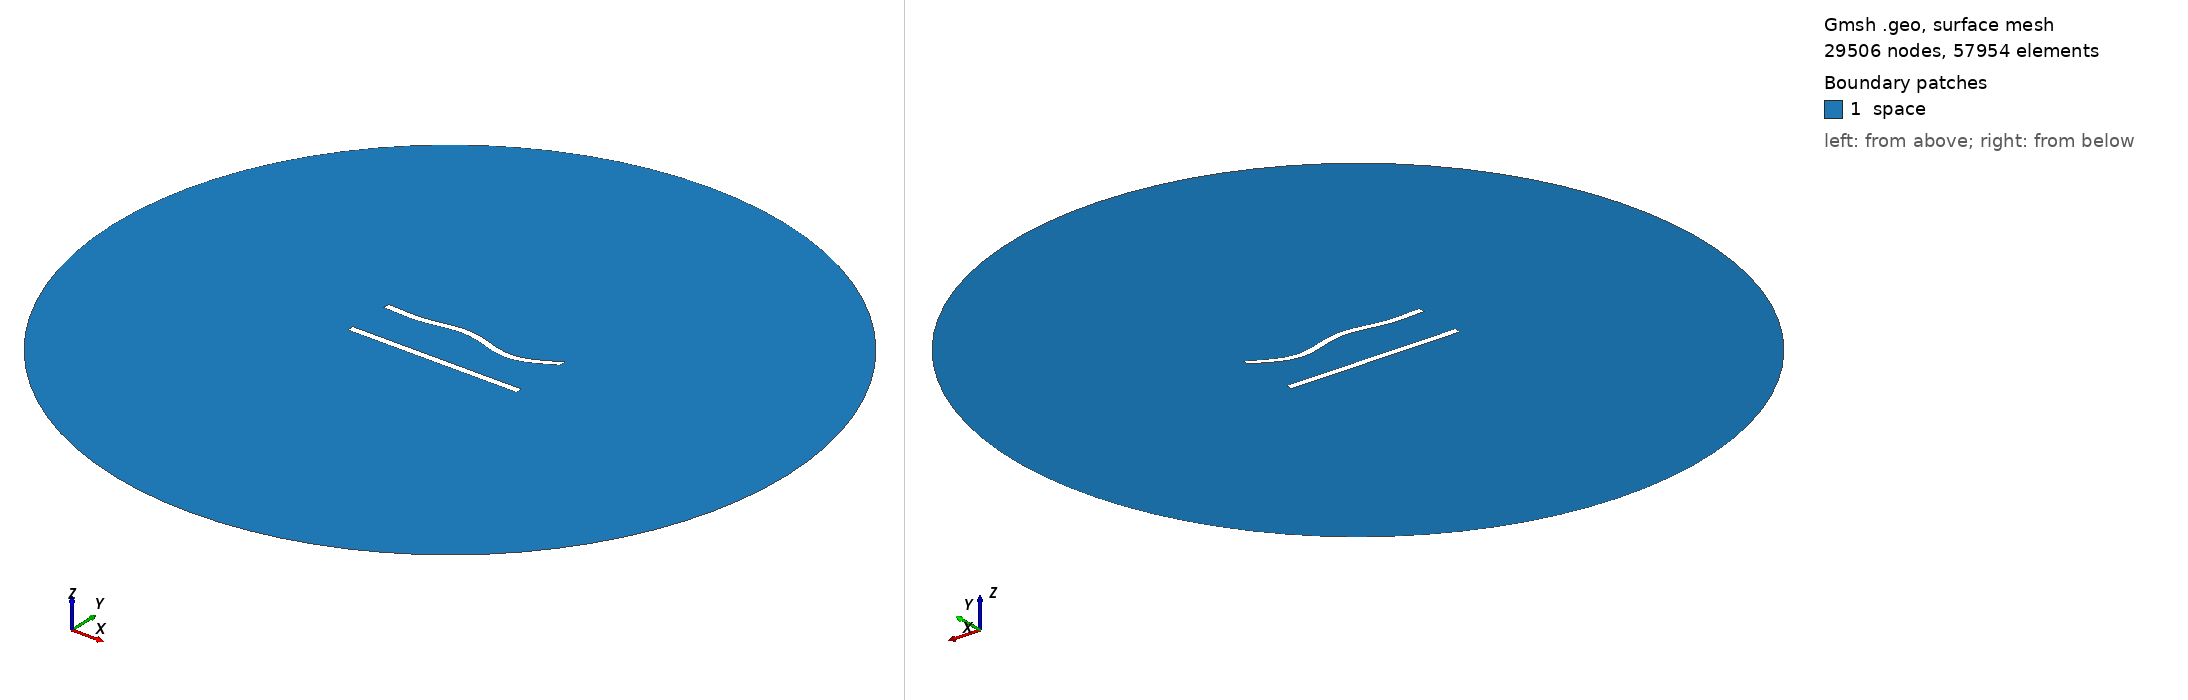

Gmsh geometry script, surface-meshed: 29506 nodes, 57954 surface elements. Boundary patches (legend numbers): 1 space. Left view from above one corner, right view from below the opposite corner. Legend entries are the model's physical surfaces. The drawing asked Gmsh for element sizes between 1% and 20% of the model's largest extent; the script's own settings can give other sizes.

=== 286.geo (drawn) ===
//---------------------------------------
// Geometry kernel
//---------------------------------------

SetFactory("OpenCASCADE");



//---------------------------------------
// Parameters of the geometry
//---------------------------------------

// Overetch of the upper plate
overetch = 0.0;

// Distance between the plates
distance = 27.5;

// Discretization over the x axis (for the deformation)
nx = 50; 

// Length of the plate
L = 100 - overetch; 

// Number of modes
n = 4; 

// 1st mode coefficient
coeff(1) = 0.0;
beta(1) = 0.596864 * 3.1415926535 / L;

// 2nd mode coefficient
coeff(2) = 0.0;
beta(2) = 1.49418 * 3.1415926535 / L;

// 3rd mode coefficient
coeff(3) = 1.5;
beta(3) = 2.50025 * 3.1415926535 / L;

// 4th mode coefficient
coeff(4) = -1.5;
beta(4) = 3.49999 * 3.1415926535 / L;



//---------------------------------------
// Upper plate (deformed rectangle)
//---------------------------------------

// Coordiantes of the upper plate
xmin = -50;
xmax = 50 - overetch;

// Height of the upper plate
yheight = 4 - 2 * overetch;

// Indexes of the points
UpperID[] = {};
LowerID[] = {};
LeftID[] = {};
RightID[] = {};

// Point index
p = 1;

// Horizontal edges
For i In {1:nx}
    x = xmin + (i-1)*(xmax - xmin)/(nx-1);

    y_bottom = distance / 2 + overetch;
    For j In {1:n}
        C = (Cosh(beta(j)*L) + Cos(beta(j)*L)) / (Sinh(beta(j)*L) + Sin(beta(j)*L));
        y_bottom  = y_bottom + coeff(j) * (Cosh(beta(j)*(x+50)) - Cos(beta(j)*(x+50)) - C * (Sinh(beta(j)*(x+50)) - Sin(beta(j)*(x+50))));
    EndFor

    y_top = y_bottom + yheight;

    Point(p) = {x, y_top, 0, 1.0};
    UpperID[i] = p;
    p = p + 1;

    Point(p) = {x, y_bottom, 0, 1.0};
    LowerID[i] = p;
    p = p + 1;
EndFor

// Create point lists
UpperPts[] = {}; LowerPts[] = {};
For i In {1:nx}
  UpperPts[] += {UpperID[i]};
  LowerPts[] += {LowerID[i]};
EndFor

// Build splines
Spline(1) = {UpperPts[]};
Spline(2) = {LowerPts[]};
Line(3) = {LowerPts[nx-1], UpperPts[nx-1]};
Line(4) = {LowerPts[0], UpperPts[0]};

// Build the plane surface
Curve Loop(1) = {2, 3, -1, -4};
Plane Surface(1) = {1};



//---------------------------------------
// Lower plate (rectangle)
//---------------------------------------

// Vertices
Point(1001) = {-50, -distance/2, 0, 1.0};
Point(1002) = { 50, -distance/2, 0, 1.0};
Point(1003) = { 50,  -distance/2 + 4, 0, 1.0};
Point(1004) = {-50,  -distance/2 + 4, 0, 1.0};

// Edges
Line(5) = {1001, 1002};
Line(6) = {1002, 1003};
Line(7) = {1003, 1004};
Line(8) = {1004, 1001};

// Plane surface
Line Loop(2) = {5, 6, 7, 8};
Plane Surface(2) = {2}; 



//---------------------------------------
// Outer (fictious) boundary
//---------------------------------------

// Points
Point(1005) = {0, 0, 0};       // Center
Point(1006) = {200, 0, 0};     // Start point
Point(1007) = {0, 200, 0};     // 90 degrees
Point(1008) = {-200, 0, 0};    // 180 degrees
Point(1009) = {0, -200, 0};    // 270 degrees

// Circle arcs (each needs start, center, end)
Circle(9) = {1006, 1005, 1007};
Circle(10) = {1007, 1005, 1008};
Circle(11) = {1008, 1005, 1009};
Circle(12) = {1009, 1005, 1006};

// Plane surface for the entire domain
Curve Loop(3) = {9, 10, 11, 12};
Surface(3) = {3};

// Subtract the plates from the whole domain to obtain the actual domain where we want to solve the equations
BooleanDifference{ Surface{3}; Delete; }{ Surface{1}; Surface{2}; Delete; }




//---------------------------------------
// Transfinite Lines/Curves
//---------------------------------------

// Set the number of points on the boundaries
r = 6;
d = 0.15;

// Plates
Transfinite Curve {1} = 50*r/4 Using Progression 1;
Transfinite Line {2} = 50*r Using Progression 1;
Transfinite Curve {3, 4} = 2*r Using Progression 1+d;
Transfinite Line {5} = 50*r/4 Using Progression 1;
Transfinite Line {7} = 50*r Using Progression 1;
Transfinite Line {6} = 2*r Using Progression 1-d;
Transfinite Line {8} = 2*r Using Progression 1+d;

// Outer boundary
Transfinite Line {9, 10, 11, 12} = 20 Using Progression 1;



//---------------------------------------
// Physical groups
//---------------------------------------                

// Physical curves (boundaries)
Physical Line("force_segment", 10) = {2};
Physical Line("upper_plate", 11) = {1, 3, 4};
Physical Line("lower_plate", 12) = {5, 6, 7, 8};
Physical Line("boundary", 20) = {9, 10, 11, 12};

// Physical Surfaces
Physical Surface("space", 30) = {3};



//---------------------------------------
// 6. Generate the Mesh
//---------------------------------------

// 2D mesh generation
Mesh 2;
